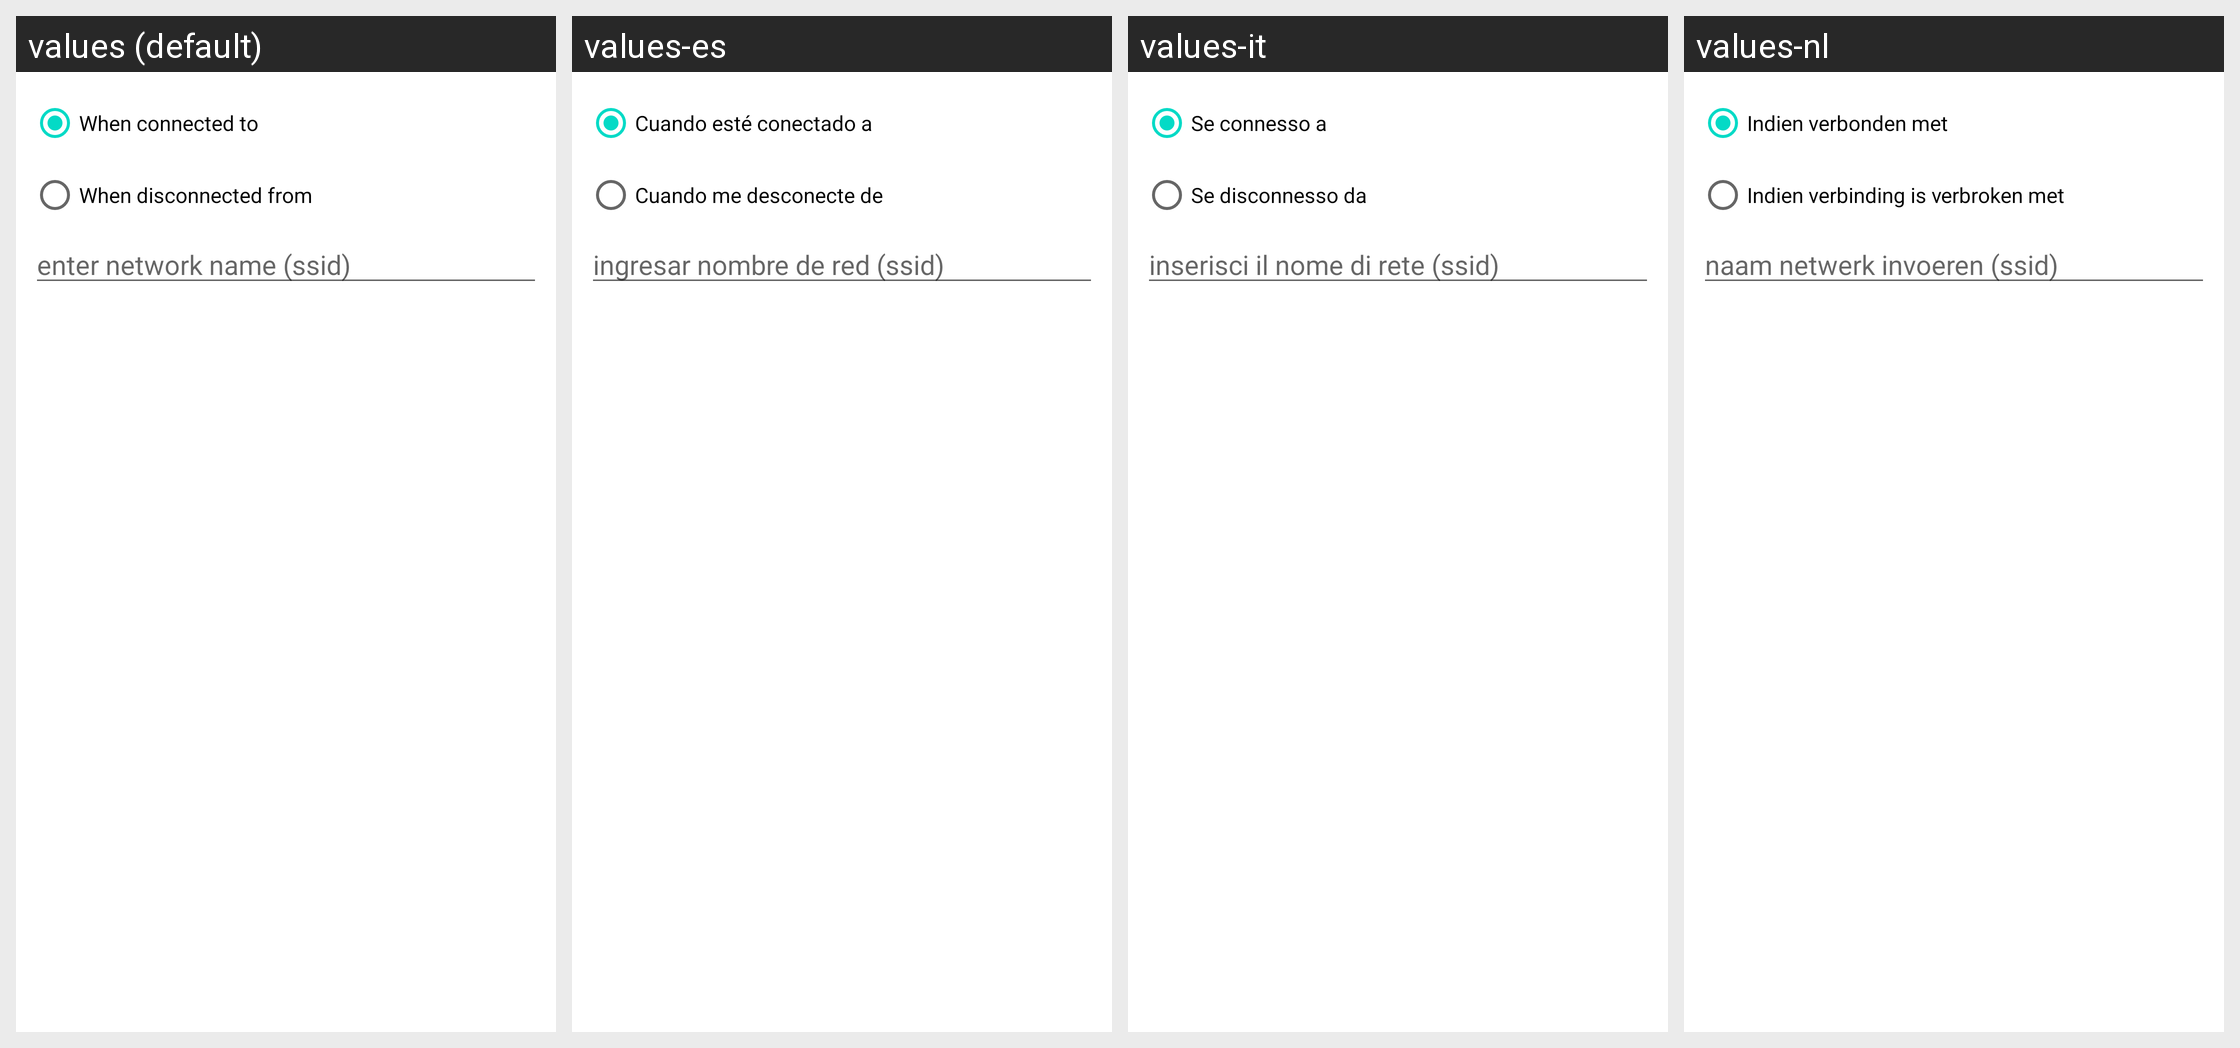

For this localized Android screen grid, give each drawn string resource with its value in every locale shown.
Android screen res/layout/fragment_configure_wifi_trigger.xml rendered under 4 locales, left to right: values (default), values-es, values-it, values-nl. Device: Nexus 5 (rendered at 1080×1920; each locale shown at half size, 540×960, under a caption strip naming it); theme Theme.MaterialComponents.DayNight.NoActionBar.
Other locales in the repository, not shown: values-da, values-de, values-el, values-fr, values-hr, values-hu, values-ja, values-ko, values-pl, values-pt, values-ru, values-zh-rCN, values-zh-rTW.
Strings drawn on this screen, with the default value and each locale's value (text and hints the layout hard-codes, and strings that could not be matched under every locale, appear in the picture but are not listed):

when_connected_to
  values: When connected to
  values-es: Cuando esté conectado a
  values-it: Se connesso a
  values-nl: Indien verbonden met

when_disconnected_from
  values: When disconnected from
  values-es: Cuando me desconecte de
  values-it: Se disconnesso da
  values-nl: Indien verbinding is verbroken met

enter_network_name
  values: enter network name (ssid)
  values-es: ingresar nombre de red (ssid)
  values-it: inserisci il nome di rete (ssid)
  values-nl: naam netwerk invoeren (ssid)
